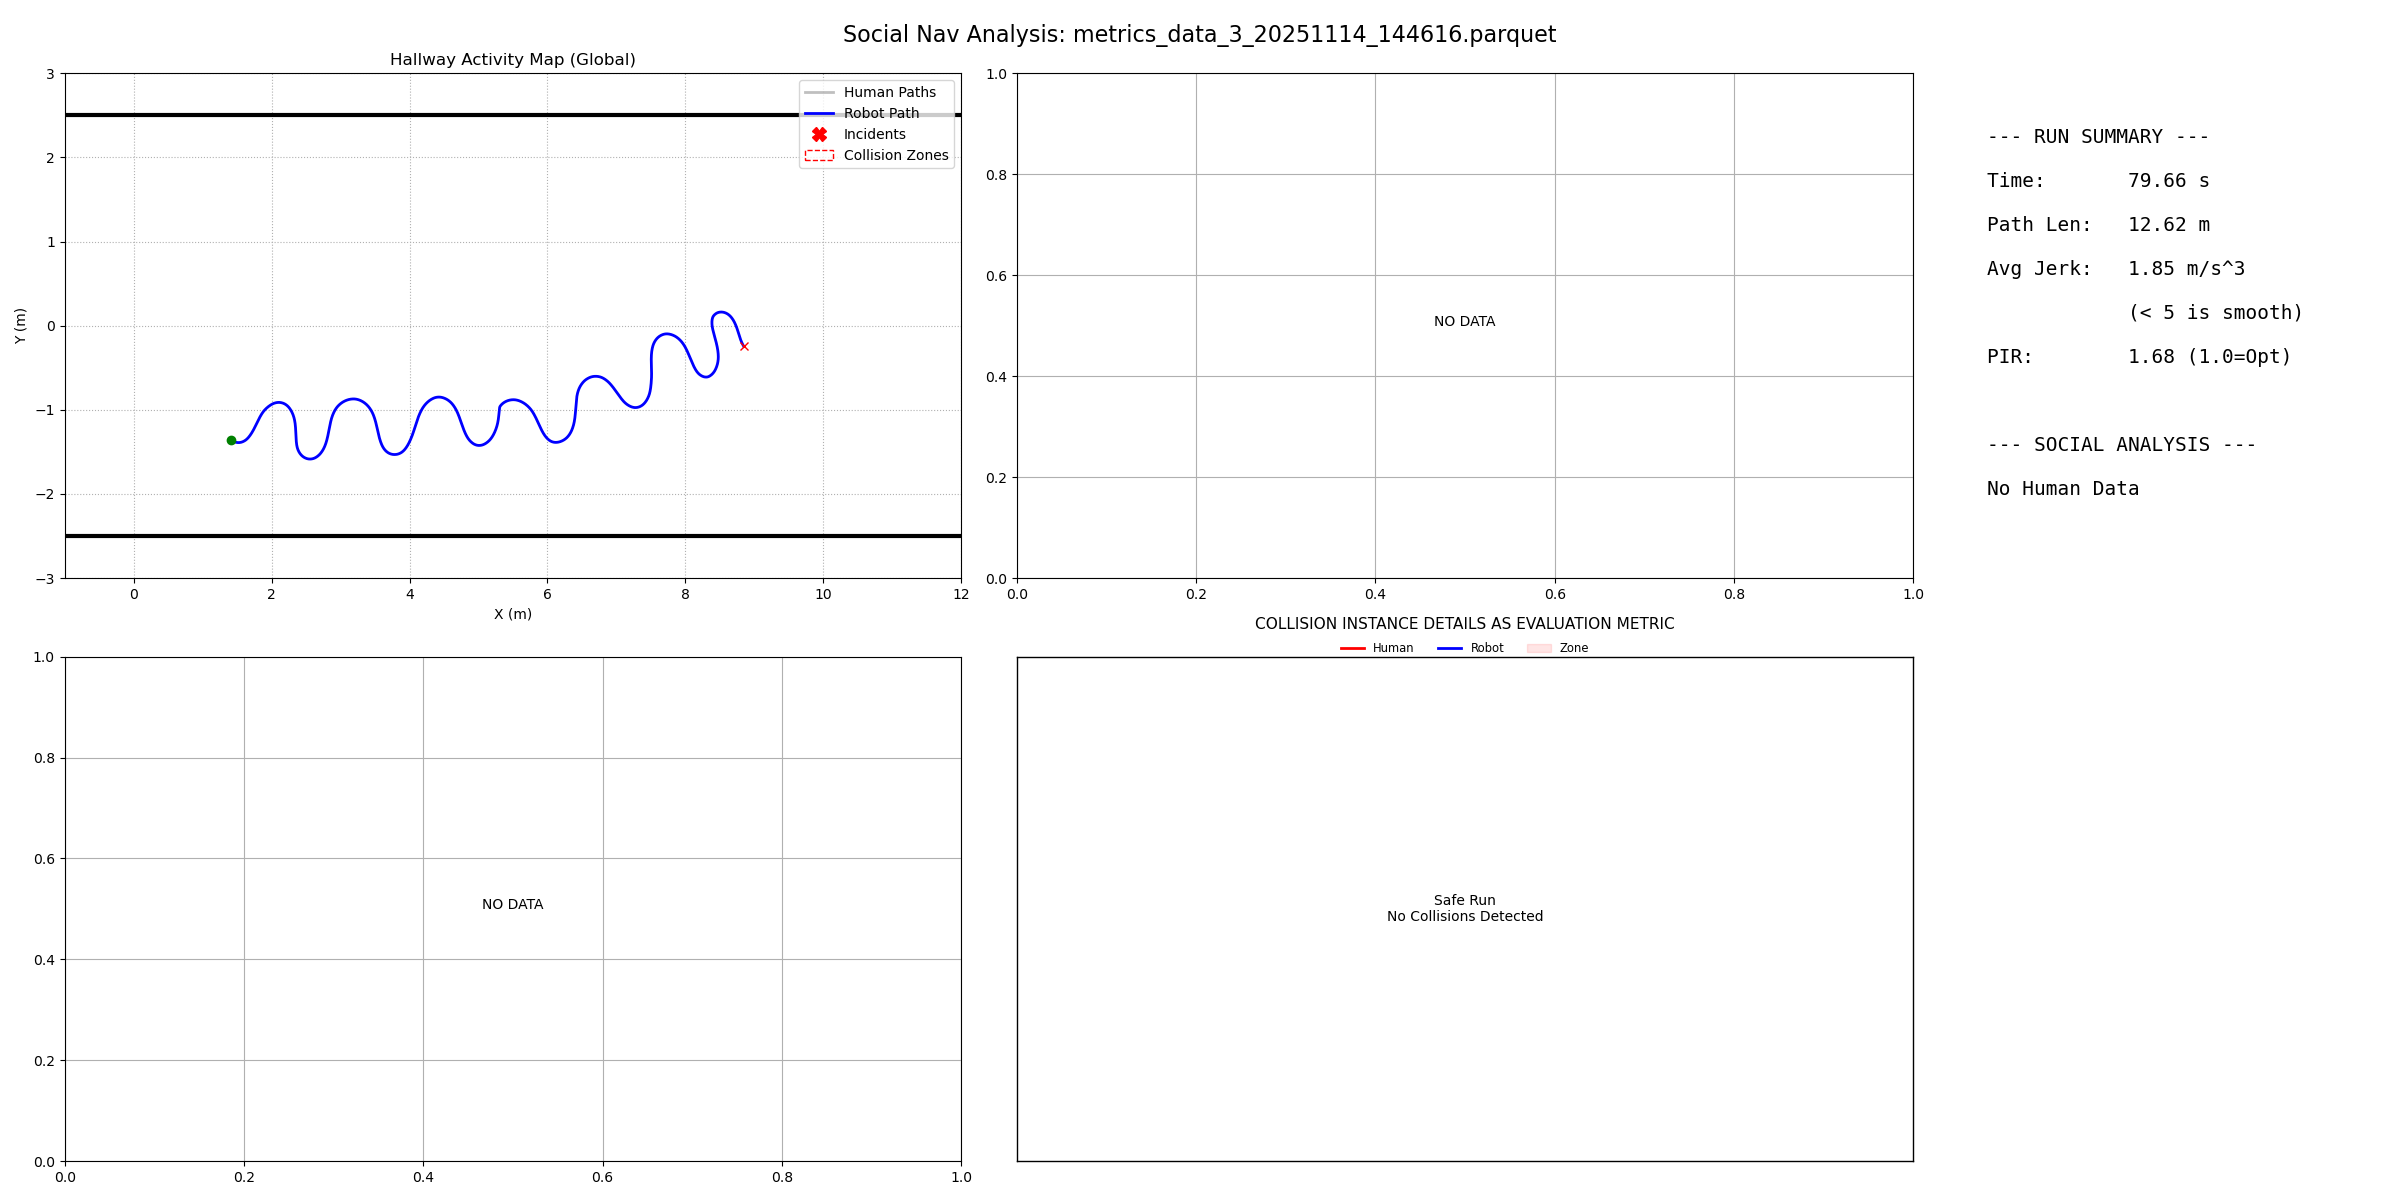

Source data for this figure (header and first rows):
filename, duration, path_length, pir, avg_jerk, min_human_dist, safety_margin, min_ttc, intrusion_count, passing_preference, politeness_slope, politeness_status
metrics_data_3_20251114_144616.parquet, 79.66, 12.62, 1.678, 1.851, -1, -99, 999, 0, N/A, 0.0, N/A
